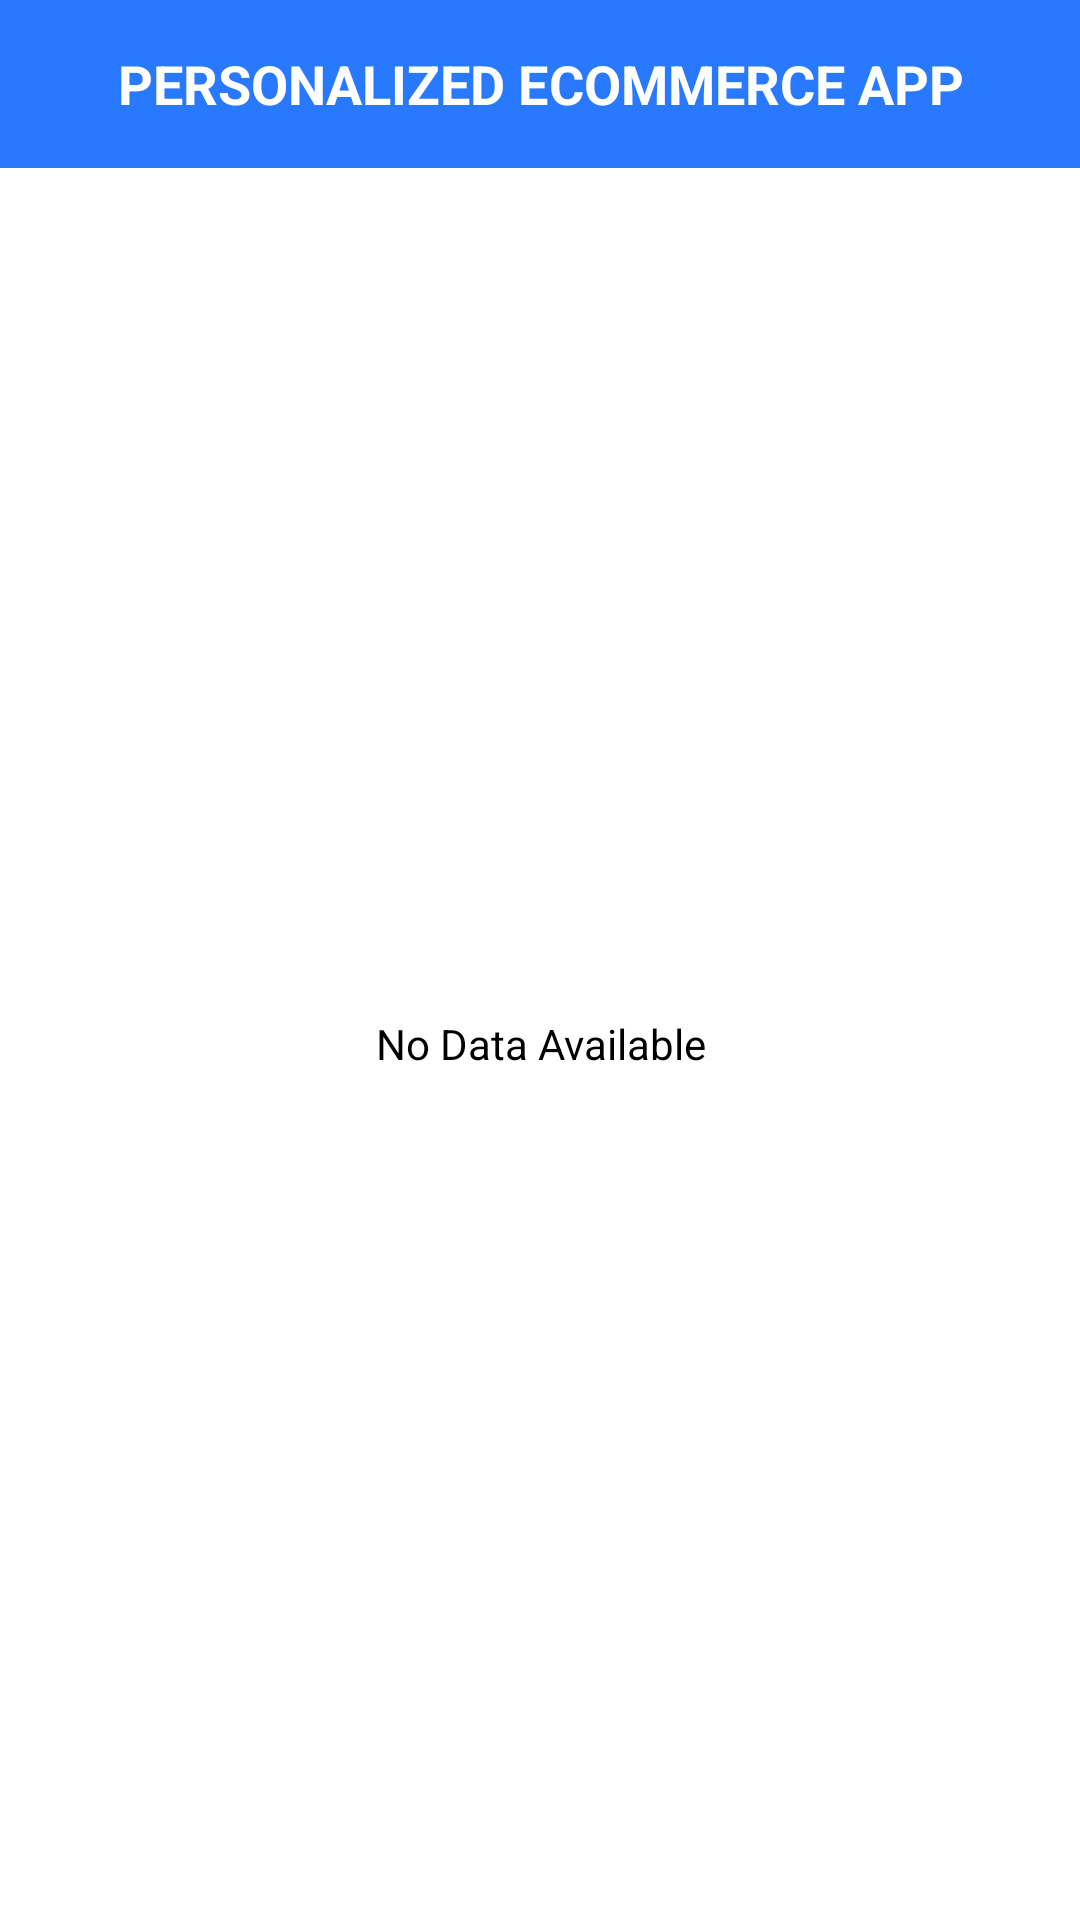

Layout XML and referenced resources for this Android screen:
<!-- AndroidManifest.xml: application theme Theme.PersonalizedEcommerceApp -->
<!-- res/layout/activity_view_shop_product.xml -->
<?xml version="1.0" encoding="utf-8"?>
<RelativeLayout xmlns:android="http://schemas.android.com/apk/res/android"
    xmlns:app="http://schemas.android.com/apk/res-auto"
    xmlns:tools="http://schemas.android.com/tools"
    android:id="@+id/rlProductLayout"
    android:layout_width="match_parent"
    android:layout_height="match_parent">

    <include
        android:id="@+id/toolbar"
        layout="@layout/toolbar"
        android:layout_width="match_parent"
        android:layout_height="wrap_content"
        android:layout_alignParentTop="true" />

    <androidx.recyclerview.widget.RecyclerView
        android:id="@+id/rvProduct"
        android:layout_width="match_parent"
        android:layout_height="wrap_content"
        android:layout_below="@id/toolbar"
        android:layout_margin="@dimen/content_padding"
        android:visibility="visible" />

    <TextView
        android:id="@+id/tvNoData"
        android:layout_width="match_parent"
        android:layout_height="match_parent"
        android:layout_below="@id/toolbar"
        android:layout_gravity="center"
        android:gravity="center"
        android:text="No Data Available"
        android:textAlignment="center"
        tools:ignore="HardcodedText" />

</RelativeLayout>
<!-- res/layout/toolbar.xml (included above) -->
<?xml version="1.0" encoding="utf-8"?>
<androidx.appcompat.widget.Toolbar xmlns:android="http://schemas.android.com/apk/res/android"
    xmlns:app="http://schemas.android.com/apk/res-auto"
    xmlns:tools="http://schemas.android.com/tools"
    android:id="@+id/toolbar"
    android:layout_width="match_parent"
    android:layout_height="?android:actionBarSize"
    android:layout_gravity="center"
    android:layout_marginTop="@dimen/layout_padding"
    android:background="?attr/colorPrimary"
    android:contentInsetStart="0dp"
    android:contentInsetLeft="0dp"
    android:contentInsetEnd="0dp"
    android:contentInsetRight="0dp"
    android:orientation="horizontal"
    android:splitMotionEvents="false"
    app:contentInsetEnd="0dp"
    app:contentInsetLeft="0dp"
    app:contentInsetRight="0dp"
    app:contentInsetStart="0dp"
    app:popupTheme="@style/ThemeOverlay.AppCompat.Dark.ActionBar"
    app:theme="@style/ThemeOverlay.AppCompat.Dark.ActionBar">

    <RelativeLayout
        android:layout_width="match_parent"
        android:layout_height="wrap_content">

        <ImageButton
            android:id="@+id/btnBack"
            android:layout_width="wrap_content"
            android:layout_height="wrap_content"
            android:layout_alignParentStart="true"
            android:layout_centerVertical="true"
            android:layout_gravity="end"
            android:layout_marginTop="@dimen/layout_padding"
            android:layout_marginEnd="@dimen/layout_padding"
            android:background="@color/transparent"
            android:contentDescription="@string/app_name"
            android:paddingStart="@dimen/layout_padding"
            android:src="@drawable/ic_baseline_arrow_back_ios_24"
            android:tooltipText="Back"
            android:visibility="gone"
            app:tint="@color/white"
            tools:ignore="RtlSymmetry"
            tools:targetApi="o" />

        <TextView
            android:id="@+id/tvTitle"
            android:layout_width="wrap_content"
            android:layout_height="wrap_content"
            android:layout_centerInParent="true"
            android:layout_gravity="center"
            android:layout_marginTop="@dimen/layout_padding"
            android:background="@color/transparent"
            android:foregroundGravity="center"
            android:gravity="center"
            android:singleLine="true"
            android:text="@string/app_name"
            android:textAlignment="center"
            android:textAllCaps="true"
            android:textColor="@color/white"
            android:textSize="18sp"
            android:textStyle="bold"
            tools:ignore="HardcodedText" />

        <ImageButton
            android:id="@+id/btnAction"
            android:layout_width="wrap_content"
            android:layout_height="wrap_content"
            android:layout_alignParentEnd="true"
            android:layout_centerVertical="true"
            android:layout_gravity="end"
            android:layout_marginLeft="@dimen/layout_padding"
            android:layout_marginTop="@dimen/layout_padding"
            android:layout_marginEnd="@dimen/layout_padding"
            android:background="@color/transparent"
            android:contentDescription="@null"
            android:src="@drawable/ic_baseline_settings_24"
            android:visibility="gone"
            app:tint="@color/white"
            tools:ignore="HardcodedText,RtlHardcoded" />

    </RelativeLayout>


</androidx.appcompat.widget.Toolbar>
<!-- resources referenced by this layout -->
<resources>
  <color name="transparent">#00000000</color>
  <color name="white">#FFFFFFFF</color>
  <dimen name="content_padding">8dp</dimen>
  <dimen name="layout_padding">16dp</dimen>
  <string name="app_name">Personalized Ecommerce App</string>
  <style name="Theme.PersonalizedEcommerceApp" parent="Theme.MaterialComponents.DayNight.DarkActionBar">
          <item name="colorPrimary">@color/purple_500</item>
          <item name="colorPrimaryVariant">@color/purple_700</item>
          <item name="colorOnPrimary">@color/black</item>
          <item name="colorSecondary">@color/teal_200</item>
          <item name="colorSecondaryVariant">@color/teal_700</item>
          <item name="colorOnSecondary">@color/black</item>
          <item name="colorPrimaryContainer">@color/white</item>
          <item name="android:textColor">@color/black</item>
          <item name="android:statusBarColor">@color/light_gray</item>
          <item name="windowActionBar">false</item>
          <item name="windowNoTitle">true</item>
          <item name="android:windowEnableSplitTouch">false</item>
          <item name="android:splitMotionEvents">false</item>
      </style>
  <color name="purple_500">#2979ff</color>
  <color name="purple_700">#004ecb</color>
  <color name="black">#FF000000</color>
  <color name="teal_200">#FF03DAC5</color>
  <color name="teal_700">#FF018786</color>
  <color name="light_gray">#E0E0E0</color>
</resources>
